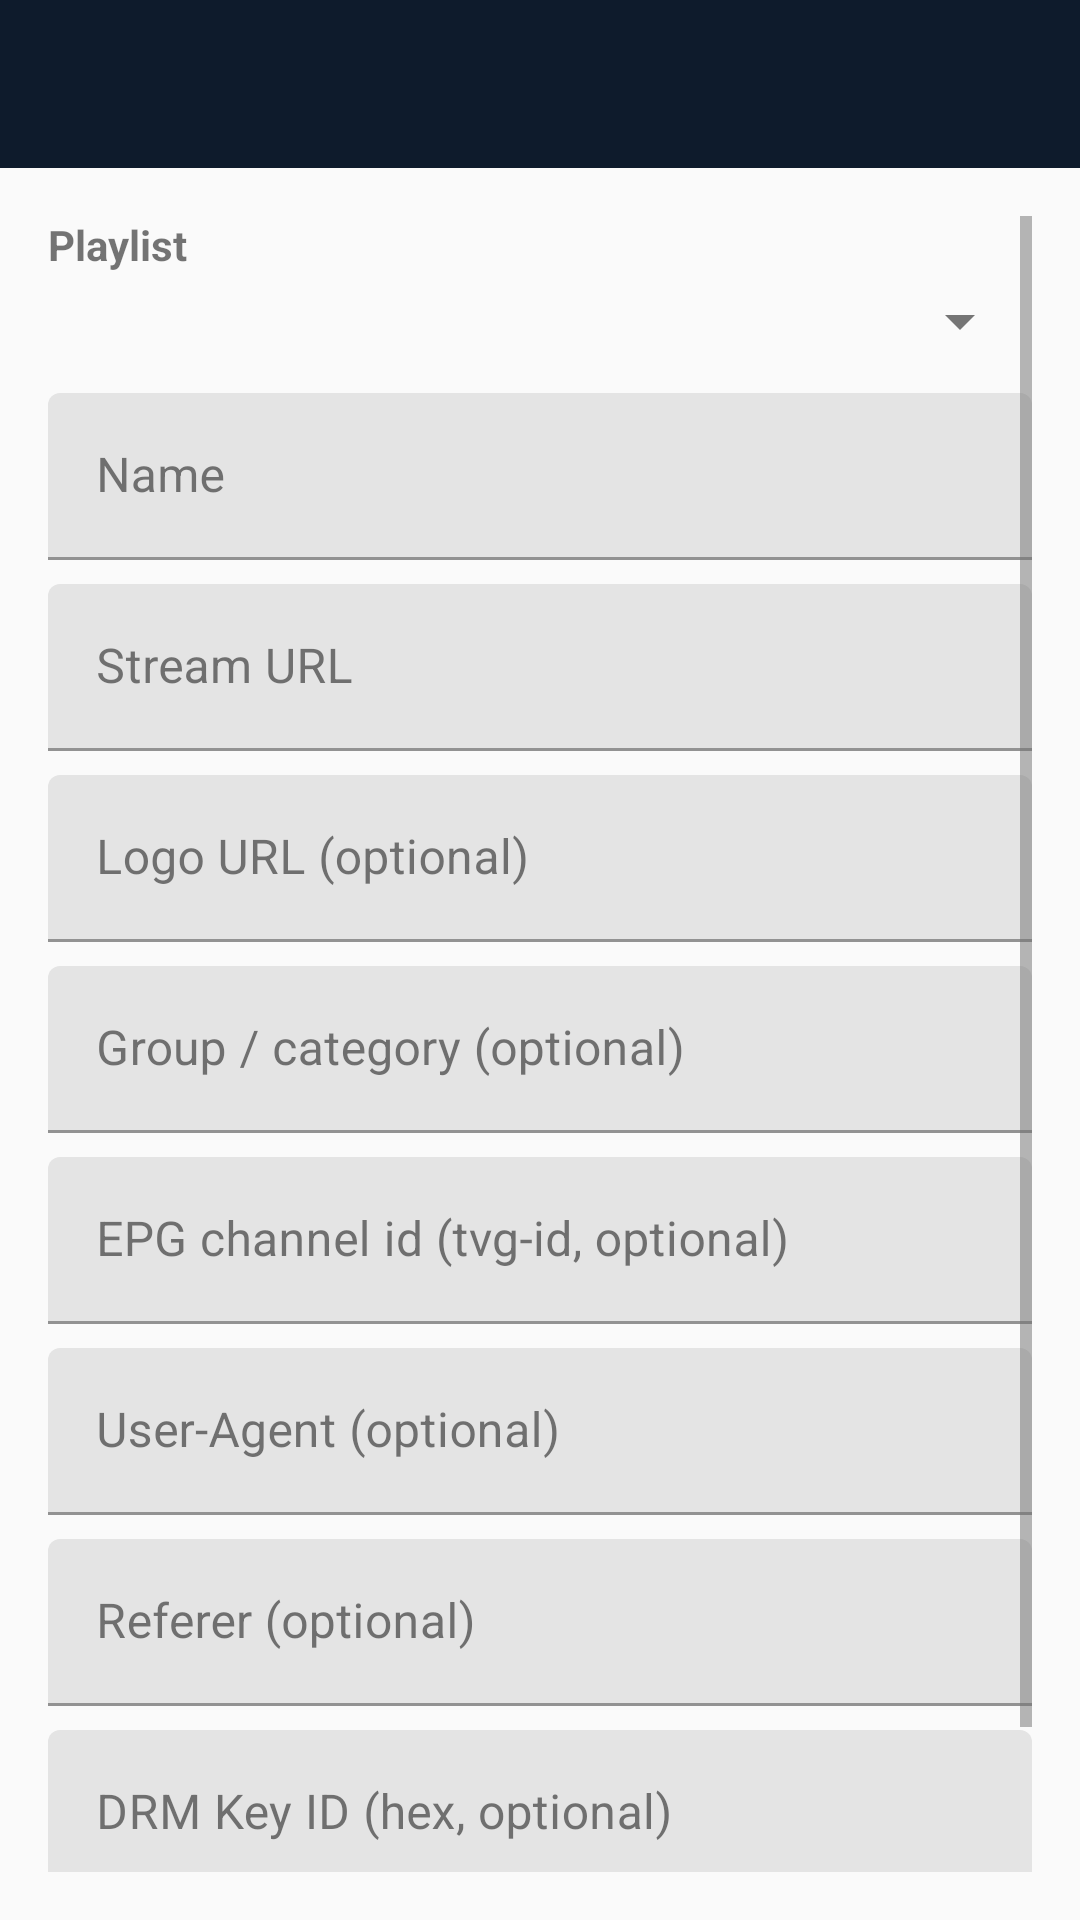

Android layout source for this screen:
<!-- AndroidManifest.xml: application theme Theme.TVTron -->
<!-- res/layout/activity_channel_edit.xml -->
<?xml version="1.0" encoding="utf-8"?>
<androidx.coordinatorlayout.widget.CoordinatorLayout
    xmlns:android="http://schemas.android.com/apk/res/android"
    xmlns:app="http://schemas.android.com/apk/res-auto"
    android:layout_width="match_parent"
    android:layout_height="match_parent">

    <com.google.android.material.appbar.MaterialToolbar
        android:id="@+id/toolbar"
        android:layout_width="match_parent"
        android:layout_height="?attr/actionBarSize"
        android:background="?attr/colorPrimary"
        android:theme="@style/ThemeOverlay.MaterialComponents.Dark.ActionBar"
        app:titleTextColor="?attr/colorOnPrimary"
        app:navigationIconTint="?attr/colorOnPrimary" />

    <ScrollView
        android:layout_width="match_parent"
        android:layout_height="match_parent"
        android:layout_marginTop="?attr/actionBarSize"
        android:padding="16dp">

        <LinearLayout
            android:layout_width="match_parent"
            android:layout_height="wrap_content"
            android:orientation="vertical">

            <TextView
                android:layout_width="wrap_content"
                android:layout_height="wrap_content"
                android:text="@string/playlist_target"
                android:textStyle="bold"
                android:layout_marginBottom="4dp" />

            <Spinner
                android:id="@+id/edit_target_playlist"
                android:layout_width="match_parent"
                android:layout_height="wrap_content" />

            <com.google.android.material.textfield.TextInputLayout
                android:layout_width="match_parent"
                android:layout_height="wrap_content"
                android:layout_marginTop="12dp"
                android:hint="@string/channel_name">
                <com.google.android.material.textfield.TextInputEditText
                    android:id="@+id/edit_channel_name"
                    android:layout_width="match_parent"
                    android:layout_height="wrap_content"
                    android:singleLine="true" />
            </com.google.android.material.textfield.TextInputLayout>

            <com.google.android.material.textfield.TextInputLayout
                android:layout_width="match_parent"
                android:layout_height="wrap_content"
                android:layout_marginTop="8dp"
                android:hint="@string/channel_stream_url">
                <com.google.android.material.textfield.TextInputEditText
                    android:id="@+id/edit_channel_stream"
                    android:layout_width="match_parent"
                    android:layout_height="wrap_content"
                    android:inputType="textUri"
                    android:singleLine="true" />
            </com.google.android.material.textfield.TextInputLayout>

            <com.google.android.material.textfield.TextInputLayout
                android:layout_width="match_parent"
                android:layout_height="wrap_content"
                android:layout_marginTop="8dp"
                android:hint="@string/channel_logo_url">
                <com.google.android.material.textfield.TextInputEditText
                    android:id="@+id/edit_channel_logo"
                    android:layout_width="match_parent"
                    android:layout_height="wrap_content"
                    android:inputType="textUri"
                    android:singleLine="true" />
            </com.google.android.material.textfield.TextInputLayout>

            <com.google.android.material.textfield.TextInputLayout
                android:layout_width="match_parent"
                android:layout_height="wrap_content"
                android:layout_marginTop="8dp"
                android:hint="@string/channel_group">
                <com.google.android.material.textfield.TextInputEditText
                    android:id="@+id/edit_channel_group"
                    android:layout_width="match_parent"
                    android:layout_height="wrap_content"
                    android:singleLine="true" />
            </com.google.android.material.textfield.TextInputLayout>

            <com.google.android.material.textfield.TextInputLayout
                android:layout_width="match_parent"
                android:layout_height="wrap_content"
                android:layout_marginTop="8dp"
                android:hint="@string/channel_tvg_id">
                <com.google.android.material.textfield.TextInputEditText
                    android:id="@+id/edit_channel_tvgid"
                    android:layout_width="match_parent"
                    android:layout_height="wrap_content"
                    android:singleLine="true" />
            </com.google.android.material.textfield.TextInputLayout>

            <com.google.android.material.textfield.TextInputLayout
                android:layout_width="match_parent"
                android:layout_height="wrap_content"
                android:layout_marginTop="8dp"
                android:hint="@string/channel_user_agent">
                <com.google.android.material.textfield.TextInputEditText
                    android:id="@+id/edit_channel_ua"
                    android:layout_width="match_parent"
                    android:layout_height="wrap_content"
                    android:singleLine="true" />
            </com.google.android.material.textfield.TextInputLayout>

            <com.google.android.material.textfield.TextInputLayout
                android:layout_width="match_parent"
                android:layout_height="wrap_content"
                android:layout_marginTop="8dp"
                android:hint="@string/channel_referer">
                <com.google.android.material.textfield.TextInputEditText
                    android:id="@+id/edit_channel_referer"
                    android:layout_width="match_parent"
                    android:layout_height="wrap_content"
                    android:inputType="textUri"
                    android:singleLine="true" />
            </com.google.android.material.textfield.TextInputLayout>

            <com.google.android.material.textfield.TextInputLayout
                android:layout_width="match_parent"
                android:layout_height="wrap_content"
                android:layout_marginTop="8dp"
                android:hint="@string/channel_drm_key_id">
                <com.google.android.material.textfield.TextInputEditText
                    android:id="@+id/edit_channel_drm_key_id"
                    android:layout_width="match_parent"
                    android:layout_height="wrap_content"
                    android:inputType="textVisiblePassword"
                    android:singleLine="true" />
            </com.google.android.material.textfield.TextInputLayout>

            <com.google.android.material.textfield.TextInputLayout
                android:layout_width="match_parent"
                android:layout_height="wrap_content"
                android:layout_marginTop="8dp"
                android:hint="@string/channel_drm_key">
                <com.google.android.material.textfield.TextInputEditText
                    android:id="@+id/edit_channel_drm_key"
                    android:layout_width="match_parent"
                    android:layout_height="wrap_content"
                    android:inputType="textVisiblePassword"
                    android:singleLine="true" />
            </com.google.android.material.textfield.TextInputLayout>

            <LinearLayout
                android:visibility="gone"
                android:layout_width="match_parent"
                android:layout_height="wrap_content"
                android:orientation="horizontal"
                android:gravity="end"
                android:layout_marginTop="16dp">
                <Button
                    android:id="@+id/btn_delete_channel"
                    style="?android:attr/buttonBarButtonStyle"
                    android:layout_width="wrap_content"
                    android:layout_height="wrap_content"
                    android:text="Delete"
                    android:textColor="#D32F2F"
                    android:visibility="gone" />
                <View
                    android:layout_width="0dp"
                    android:layout_height="1dp"
                    android:layout_weight="1" />
                <Button
                    android:id="@+id/btn_cancel_channel"
                    style="?android:attr/buttonBarButtonStyle"
                    android:layout_width="wrap_content"
                    android:layout_height="wrap_content"
                    android:text="@android:string/cancel" />
                <Button
                    android:id="@+id/btn_save_channel"
                    android:layout_width="wrap_content"
                    android:layout_height="wrap_content"
                    android:text="@android:string/ok" />
            </LinearLayout>
        </LinearLayout>
    </ScrollView>
</androidx.coordinatorlayout.widget.CoordinatorLayout>
<!-- resources referenced by this layout -->
<resources>
  <string name="channel_drm_key">DRM Key (hex, optional)</string>
  <string name="channel_drm_key_id">DRM Key ID (hex, optional)</string>
  <string name="channel_group">Group / category (optional)</string>
  <string name="channel_logo_url">Logo URL (optional)</string>
  <string name="channel_name">Name</string>
  <string name="channel_referer">Referer (optional)</string>
  <string name="channel_stream_url">Stream URL</string>
  <string name="channel_tvg_id">EPG channel id (tvg-id, optional)</string>
  <string name="channel_user_agent">User-Agent (optional)</string>
  <string name="playlist_target">Playlist</string>
  <style name="Theme.TVTron" parent="Theme.MaterialComponents.DayNight.NoActionBar">
          <item name="colorPrimary">@color/colorPrimary</item>
          <item name="colorPrimaryDark">@color/colorPrimaryDark</item>
          <item name="colorAccent">@color/colorAccent</item>
          <item name="colorOnPrimary">@color/colorOnPrimary</item>
          <item name="android:colorBackground">@color/colorBackground</item>
          <item name="colorSurface">@color/colorSurface</item>
          <item name="colorOnSurface">@color/colorOnSurface</item>
          <item name="android:textColorPrimary">@color/colorTextPrimary</item>
          <item name="android:textColorSecondary">@color/colorTextSecondary</item>
      </style>
  <color name="colorPrimary">#0E1B2C</color>
  <color name="colorPrimaryDark">#070E18</color>
  <color name="colorAccent">#22D3EE</color>
  <color name="colorOnPrimary">#FFFFFF</color>
  <color name="colorBackground">#FAFAFA</color>
  <color name="colorSurface">#FFFFFF</color>
  <color name="colorOnSurface">#212121</color>
  <color name="colorTextPrimary">#212121</color>
  <color name="colorTextSecondary">#757575</color>
</resources>
